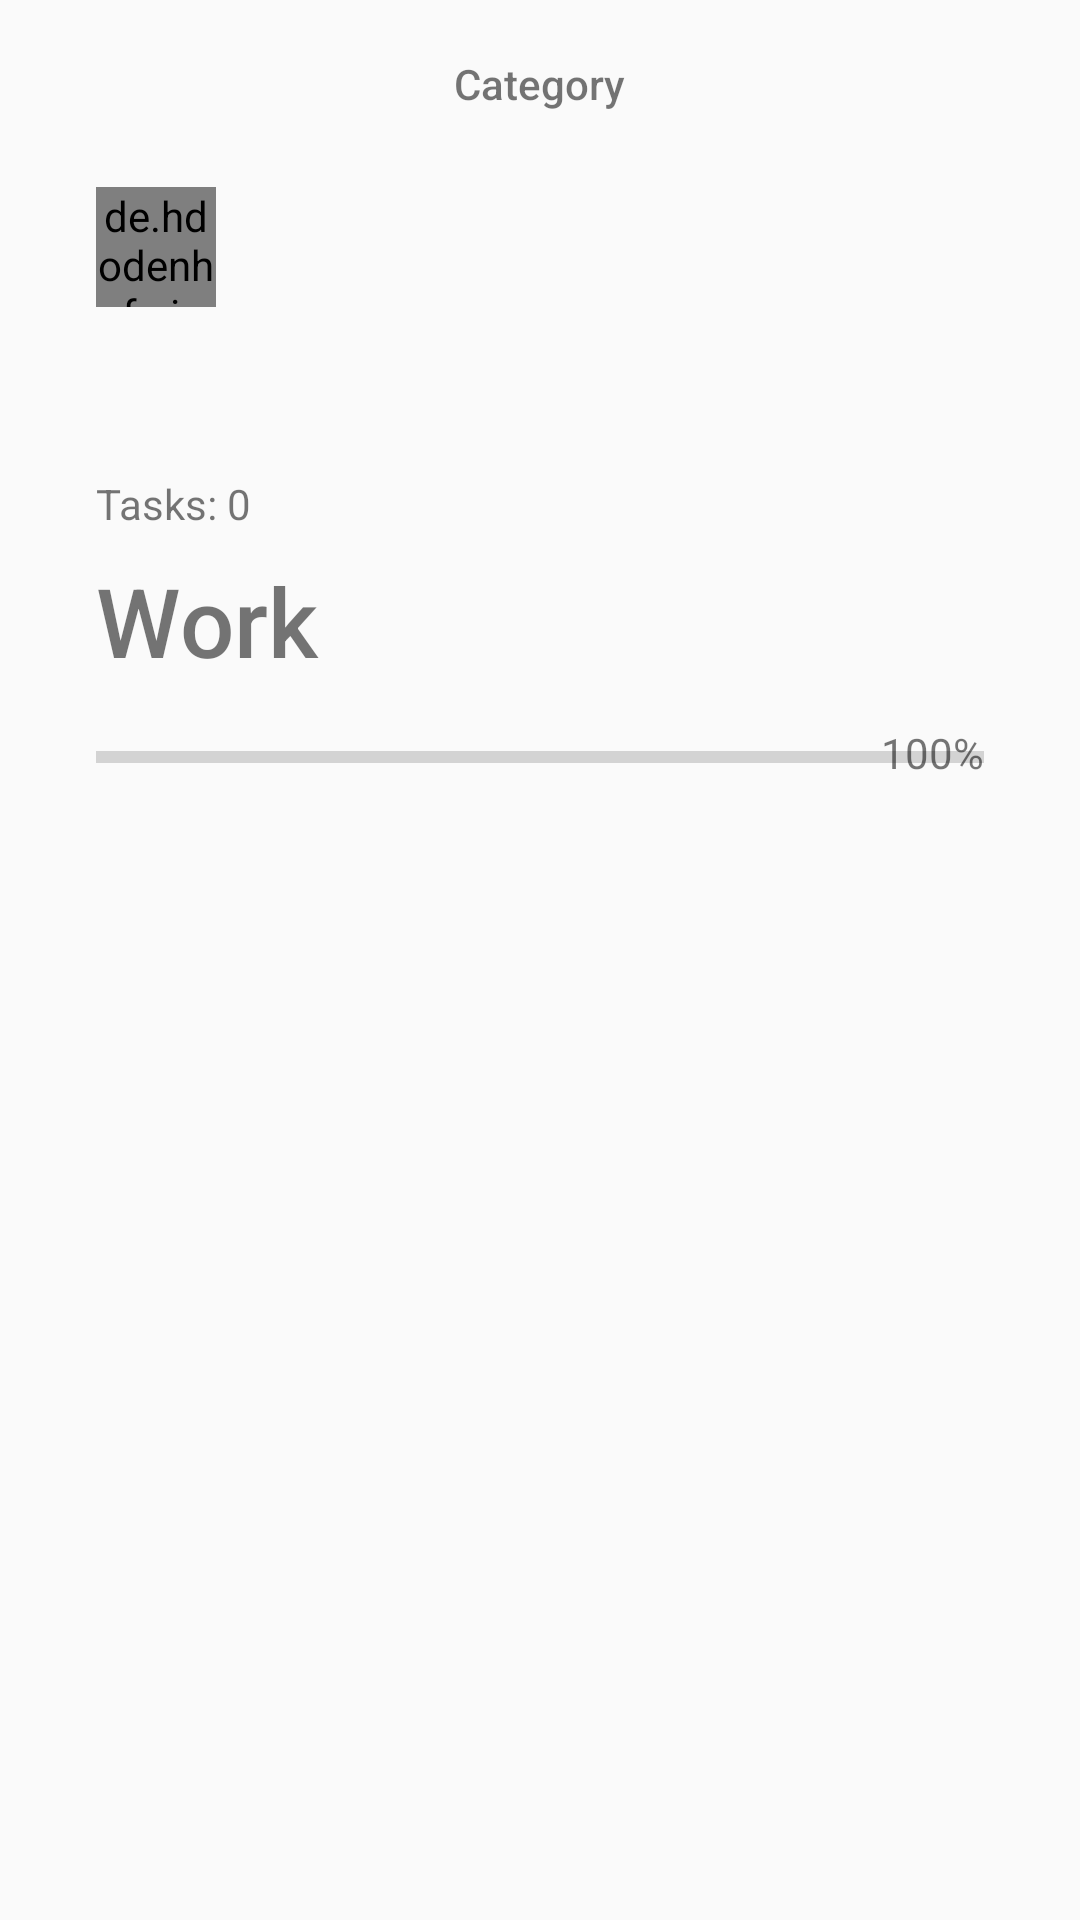

Here is an Android app screen rendered from its layout file. Give the layout XML and the strings, colors and styles it references.
<!-- AndroidManifest.xml: application theme AppTheme -->
<!-- res/layout/activity_category.xml -->
<?xml version="1.0" encoding="utf-8"?>
<RelativeLayout xmlns:android="http://schemas.android.com/apk/res/android"
        xmlns:app="http://schemas.android.com/apk/res-auto"
        xmlns:tools="http://schemas.android.com/tools"
        android:layout_width="match_parent"
        android:layout_height="match_parent"
        android:fitsSystemWindows="true"
        tools:context=".Activity.CategoryActivity">

    <androidx.appcompat.widget.Toolbar
            android:id="@+id/category_toolbar"
            android:layout_width="match_parent"
            android:layout_height="wrap_content"
            android:theme="@style/CustomPopUpStyle"
            app:contentInsetLeft="0dp"
            app:contentInsetStart="0dp">

        <TextView
                android:layout_width="wrap_content"
                android:layout_height="wrap_content"
                android:layout_gravity="center"
                android:fontFamily="sans-serif-medium"
                android:text="@string/category_activity_toolbar_title" />

    </androidx.appcompat.widget.Toolbar>

    <ScrollView
            android:layout_width="match_parent"
            android:layout_height="match_parent"
            android:fillViewport="true"
            android:nestedScrollingEnabled="true">

        <LinearLayout
                android:layout_width="match_parent"
                android:layout_height="wrap_content"
                android:baselineAligned="false"
                android:orientation="vertical"
                android:paddingTop="25dp">

            <include
                    android:id="@+id/category_header"
                    layout="@layout/category_header"
                    android:layout_width="match_parent"
                    android:layout_height="0dp"
                    android:layout_weight="0.4"
                    android:layout_marginRight="32dp"
                    android:layout_marginLeft="32dp"
                    android:layout_marginBottom="16dp" />

            <FrameLayout
                    android:id="@+id/container"
                    android:layout_width="match_parent"
                    android:layout_height="0dp"
                    android:layout_weight="0.6">

            </FrameLayout>
        </LinearLayout>
    </ScrollView>
</RelativeLayout>
<!-- res/layout/category_header.xml (included above) -->
<?xml version="1.0" encoding="utf-8"?>
<RelativeLayout android:layout_width="match_parent"
        android:layout_height="wrap_content"
        xmlns:app="http://schemas.android.com/apk/res-auto"
        xmlns:tools="http://schemas.android.com/tools"
        xmlns:android="http://schemas.android.com/apk/res/android">

    <androidx.constraintlayout.widget.ConstraintLayout
            android:layout_width="match_parent"
            android:layout_height="wrap_content"
            android:layout_alignParentBottom="true"
            android:nestedScrollingEnabled="true">

        <de.hdodenhof.circleimageview.CircleImageView
                android:id="@+id/cv_avatar_image"
                android:layout_width="40dp"
                android:layout_height="40dp"
                android:layout_marginTop="32dp"
                android:layout_marginBottom="56dp"
                android:src="@drawable/default_avatar"
                android:transitionName="@string/transition_category_image"
                app:layout_constraintBottom_toTopOf="@+id/tv_remaining_tasks_count"
                app:layout_constraintStart_toStartOf="parent"
                app:layout_constraintTop_toTopOf="parent"
                app:layout_constraintVertical_bias="0.0" />

        <TextView
                android:id="@+id/tv_remaining_tasks_count"
                android:layout_width="wrap_content"
                android:layout_height="wrap_content"
                android:layout_marginBottom="8dp"
                android:fontFamily="sans-serif"
                android:textSize="14sp"
                android:transitionName="@string/transition_category_taskcount"

                app:layout_constraintBottom_toTopOf="@+id/tv_category_name"
                app:layout_constraintStart_toStartOf="parent"
                tools:text="Tasks: 0" />

        <TextView
                android:id="@+id/tv_category_name"
                android:layout_width="match_parent"
                android:layout_height="wrap_content"
                android:layout_marginEnd="16dp"
                android:layout_marginRight="16dp"
                android:layout_marginBottom="16dp"
                android:fontFamily="sans-serif-medium"
                android:textSize="32sp"

                android:transitionName="@string/transition_category_title"
                app:layout_constraintBottom_toTopOf="@+id/progress_bar"
                app:layout_constraintEnd_toEndOf="parent"
                app:layout_constraintStart_toStartOf="parent"
                tools:text="Work" />

        <ProgressBar
                android:id="@+id/progress_bar"
                style="?android:attr/progressBarStyleHorizontal"
                android:layout_width="0dp"
                android:layout_height="wrap_content"
                android:layout_marginEnd="8dp"
                android:layout_marginRight="8dp"
                android:layout_marginBottom="4dp"
                android:transitionName="@string/transition_category_progress_bar"
                app:layout_constraintBottom_toBottomOf="parent"
                app:layout_constraintEnd_toStartOf="@+id/tv_percentage"
                app:layout_constraintStart_toStartOf="parent"
                app:layout_constraintWidth_percent="90" />

        <TextView
                android:id="@+id/tv_percentage"
                android:layout_width="wrap_content"
                android:layout_height="wrap_content"
                android:layout_marginBottom="4dp"
                android:textAlignment="center"
                android:transitionName="@string/transition_category_percentage"
                app:layout_constraintBottom_toBottomOf="parent"
                app:layout_constraintEnd_toEndOf="parent"
                tools:text="100%" />
    </androidx.constraintlayout.widget.ConstraintLayout>
</RelativeLayout>
<!-- resources referenced by this layout -->
<resources>
  <string name="category_activity_toolbar_title">Category</string>
  <string name="transition_category_image">categoryImage</string>
  <string name="transition_category_percentage">categoryPercentage</string>
  <string name="transition_category_progress_bar">categoryProgressBar</string>
  <string name="transition_category_taskcount">categoryTaskCount</string>
  <string name="transition_category_title">categoryHeader</string>
  <style name="CustomPopUpStyle" parent="Theme.AppCompat.DayNight.DarkActionBar">
          <item name="overlapAnchor">false</item>
          <item name="android:dropDownVerticalOffset">-4dp</item>
      </style>
  <style name="AppTheme" parent="Theme.AppCompat.Light.DarkActionBar">
          
          <item name="colorPrimary">@color/primaryColor</item>
          <item name="colorPrimaryDark">@color/primaryDarkColor</item>
          <item name="colorAccent">@color/colorAccent</item>
          <item name="windowActionBar">false</item>
          <item name="windowNoTitle">true</item>
          <item name="android:windowContentTransitions">true</item>
          <item name="android:statusBarColor">@color/primaryColor</item>
          <item name="android:windowLightStatusBar">true</item>
          <item name="android:fitsSystemWindows">true</item>
              </style>
  <color name="primaryColor">#42a5f5</color>
  <color name="primaryDarkColor">#0077c2</color>
  <color name="colorAccent">#FF0000</color>
</resources>
